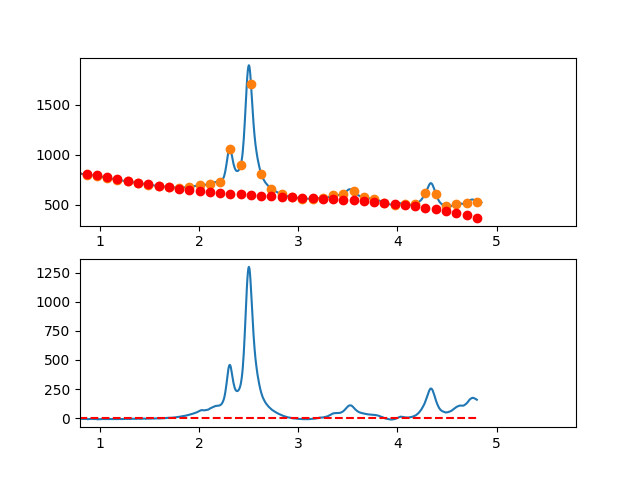

The file beside this chart, header and first rows:
3.497376620970942263e-01, -1.205699027942387147e+01
3.549127125818158923e-01, -9.606909557273752398e+00
3.600877630665375029e-01, -6.219668068094733826e+00
3.652628135512591134e-01, -9.048622123304994602e-01
3.704378640359806685e-01, 2.165911609576141927e+00
3.756129145207023345e-01, 3.603056997181852239e+00
3.807879650054239451e-01, 5.196977550043243355e+00
3.859630154901455557e-01, 8.010076867717316418e+00
3.911380659748671662e-01, 9.345758549760489586e+00
3.963131164595887768e-01, 1.052042619572955573e+01
4.014881669443103873e-01, 1.209548340518142595e+01
4.066632174290319424e-01, 1.404933377767292768e+01
4.118382679137536084e-01, 1.363038091276064279e+01
4.170133183984752190e-01, 1.324202841000135322e+01
4.221883688831968295e-01, 1.539567986895178819e+01
4.273634193679184401e-01, 1.358873888916866690e+01
4.325384698526400507e-01, 1.222160907020884224e+01
4.377135203373616612e-01, 1.275969401162888062e+01
4.428885708220832718e-01, 1.323839731298596689e+01
4.480636213068048823e-01, 1.183312257383636279e+01
4.532386717915264929e-01, 1.387427339373687118e+01
4.584137222762481034e-01, 1.535925337224466602e+01
4.635887727609697140e-01, 1.368546610891598903e+01
4.687638232456912690e-01, 1.236731520330795320e+01
4.739388737304129906e-01, 1.250020425497689303e+01
4.791139242151345456e-01, 1.148753686348027259e+01
4.842889746998561562e-01, 9.364716628374139873e+00
4.894640251845778223e-01, 9.606147149215303216e+00
4.946390756692994328e-01, 9.951232025561012051e+00
4.998141261540209879e-01, 1.038937485696760632e+01
5.049891766387426539e-01, 1.253497924299199440e+01
5.101642271234642090e-01, 1.241444878319100553e+01
5.153392776081858750e-01, 1.268118707712096693e+01
5.205143280929074301e-01, 1.269659772433897160e+01
5.256893785776289851e-01, 1.055408432440196975e+01
5.308644290623507622e-01, 1.048605047686612579e+01
5.360394795470723173e-01, 1.026589978128879466e+01
5.412145300317938723e-01, 8.918035837226398144e+00
5.463895805165155384e-01, 9.415862244235654543e+00
5.515646310012372044e-01, 9.383782601873235762e+00
5.567396814859587595e-01, 8.830200509696396693e+00
5.619147319706804256e-01, 6.319939174060891673e+00
5.670897824554018696e-01, 4.042500228520680139e+00
5.722648329401235356e-01, 5.064804913429156841e+00
5.774398834248452017e-01, 5.476774469139968460e+00
5.826149339095667568e-01, 4.571330136005826716e+00
5.877899843942884228e-01, 4.410393154380585656e+00
5.929650348790099779e-01, 4.954884764617759174e+00
5.981400853637316439e-01, 4.676726207070487362e+00
6.033151358484533100e-01, 4.347838722091751151e+00
6.084901863331748650e-01, 3.025143550035522821e+00
6.136652368178964201e-01, 2.273561931255017043e+00
6.188402873026181972e-01, 1.645015106103187463e+00
6.240153377873396412e-01, 1.046424314934256472e+00
6.291903882720613073e-01, 3.167107981006438422e-01
6.343654387567828623e-01, 5.147957959559334995e-01
6.395404892415045284e-01, 2.316005488539758517e-01
6.447155397262261944e-01, -2.229537028522372566e-01
6.498905902109477495e-01, 4.980542811907753276e-01
6.550656406956693045e-01, 1.854574133631103905e-02
6.602406911803910816e-01, -7.075580820620643863e-01
... 809 more rows
